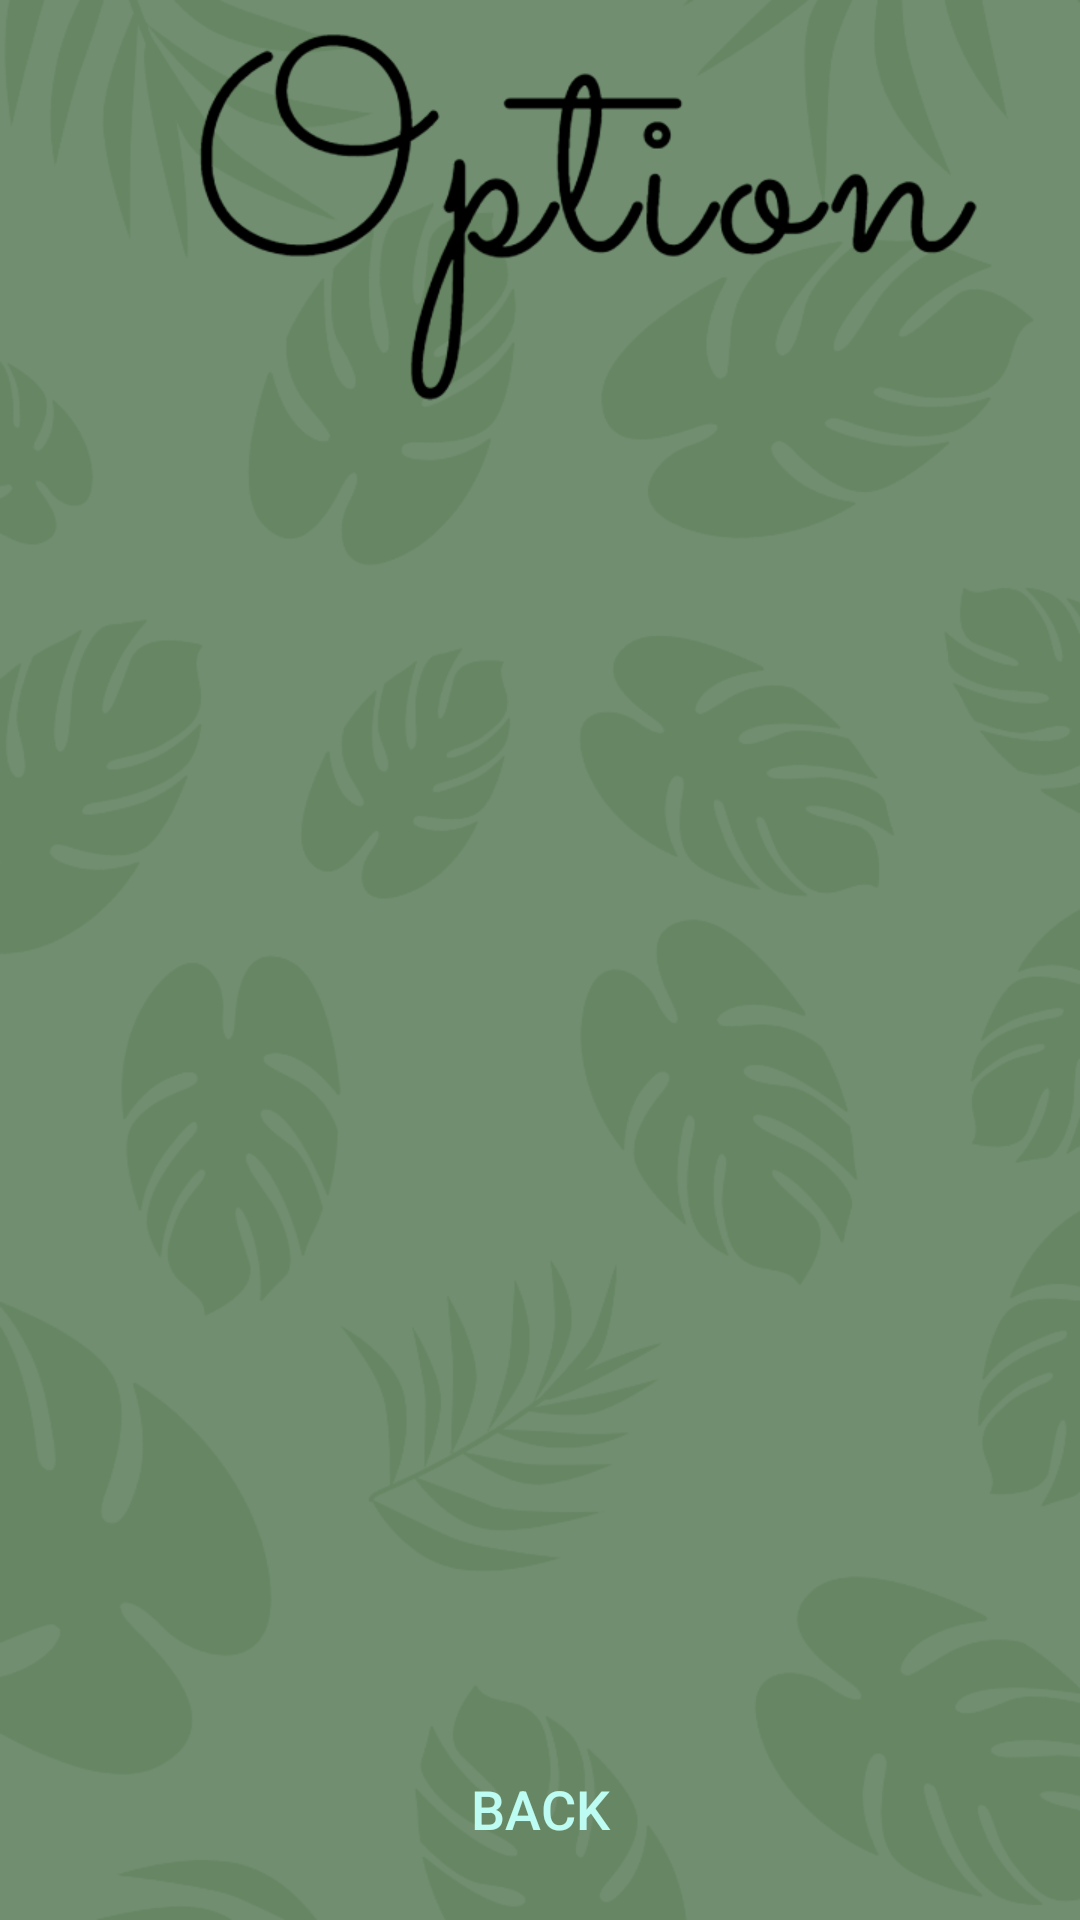

Android layout source for this screen:
<!-- AndroidManifest.xml: application theme Theme.MobileGameProgramming2021 -->
<!-- res/layout/optionmenu.xml -->
<?xml version="1.0" encoding="utf-8"?>
<RelativeLayout xmlns:android="http://schemas.android.com/apk/res/android"
    android:layout_width="match_parent"
    android:layout_height="match_parent"
    android:orientation="vertical"
    android:background="@drawable/option">

    <Button
        android:id="@+id/btn_back"
        android:layout_width="200dp"
        android:layout_height="50dp"
        android:layout_alignParentTop="true"
        android:layout_centerInParent="true"
        android:layout_marginTop="578dp"
        android:layout_marginRight="131dp"
        android:background="@drawable/button"
        android:text="BACK"
        android:textColor="#bdfcf2"
        android:textSize="18dp" />

</RelativeLayout>
<!-- resources referenced by this layout -->
<resources>
  <!-- drawable option: png bitmap (drawable, 136228 bytes) -->
  <style name="Theme.MobileGameProgramming2021" parent="Theme.MaterialComponents.DayNight.DarkActionBar">
          
          <item name="colorPrimary">@color/purple_500</item>
          <item name="colorPrimaryVariant">@color/purple_700</item>
          <item name="colorOnPrimary">@color/white</item>
          
          <item name="colorSecondary">@color/teal_200</item>
          <item name="colorSecondaryVariant">@color/teal_700</item>
          <item name="colorOnSecondary">@color/black</item>
          
          <item name="android:statusBarColor" tools:targetApi="l">?attr/colorPrimaryVariant</item>
          
      </style>
  <!-- not gathered from this repository: default colours our renderer supplied (Android Studio template values) -->
  <color name="purple_500">#FF6200EE</color>
  <color name="purple_700">#FF3700B3</color>
  <color name="teal_200">#FF03DAC5</color>
  <color name="teal_700">#FF018786</color>
  <color name="black">#FF000000</color>
  <color name="white">#FFFFFFFF</color>
</resources>
